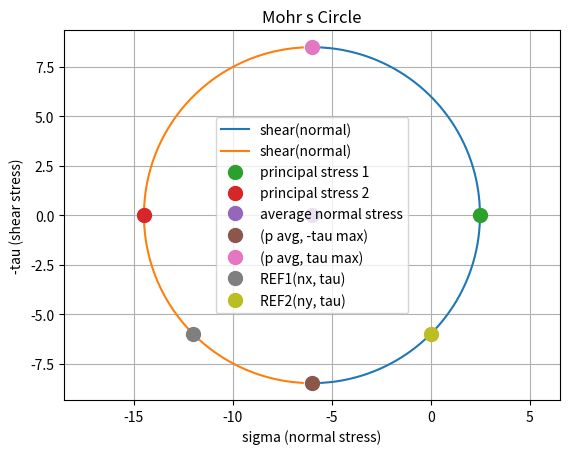

Write Python code to recreate this figure.
import numpy as np
import matplotlib.pyplot as plt

import math

def principal_stresses(nx, ny, tau):
    p1 = (nx + ny)/2 + math.sqrt(((nx - ny)/2)**2 + tau**2)
    p2 = (nx + ny)/2 - math.sqrt(((nx - ny)/2)**2 + tau**2)
    p_avg = (p1 + p2) / 2
    tau_max = math.sqrt(((nx - ny)/2)**2 + tau**2)
    theta_p = math.atan(tau/((nx-ny)/2))/2
    theta_s = math.atan((-(nx-ny)/2)/tau)/2

    return p1, p2, p_avg, tau_max, theta_p, theta_s

def MohrsCirclePlaneStress(nx, ny, tau):
    # Calculate average normal
    sigma_avg = (nx + ny) / 2
    # Calculate Radius
    R = np.sqrt(((nx - ny) / 2) ** 2 + tau ** 2)
    # Call principal stress Function to get principal stresses
    p1, p2, p_avg, tau_max, theta_p, theta_s = principal_stresses(nx, ny, tau)
    # Equation of circle
    y1 = np.linspace(-2.5 * abs(tau_max), 2.5*abs(tau_max), num=1000)
    y2 = np.linspace(2.5 * abs(tau_max), -2.5*abs(tau_max), num=1000)
    sigma_xprime1 = np.ones(y1.shape) * sigma_avg + np.sqrt(R ** 2 - y1 ** 2)
    sigma_xprime2 = np.ones(y2.shape) * sigma_avg - np.sqrt(R ** 2 - y2 ** 2)
    # Plot Circle
    plt.plot(sigma_xprime1, y1, label='shear(normal)')
    plt.plot(sigma_xprime2, y2, label='shear(normal)')
    plt.grid()
    plt.title('Mohr s Circle')
    plt.xlabel('sigma (normal stress)')
    plt.ylabel('-tau (shear stress)')
    plt.ylim([-2.5 * abs(tau_max), 2.5 * abs(tau_max)])
    # Plot important points
    plt.plot(p1, 0, '.', markersize=20)
    plt.plot(p2, 0, '.', markersize=20)
    plt.plot(p_avg, 0, '.', markersize=20)
    plt.plot(p_avg, -tau_max, '.', markersize=20)
    plt.plot(p_avg, tau_max, '.', markersize=20)
    plt.plot(nx, tau, '.', markersize=20)
    plt.plot(ny, tau, '.', markersize=20)
    plt.legend(['shear(normal)', 'shear(normal)', 'principal stress 1', 'principal stress 2',
                'average normal stress', '(p avg, -tau max)', '(p avg, tau max)',
                'REF1(nx, tau)', 'REF2(ny, tau)'])
    plt.axis('equal')
    plt.show()

MohrsCirclePlaneStress(-12,0,-6)